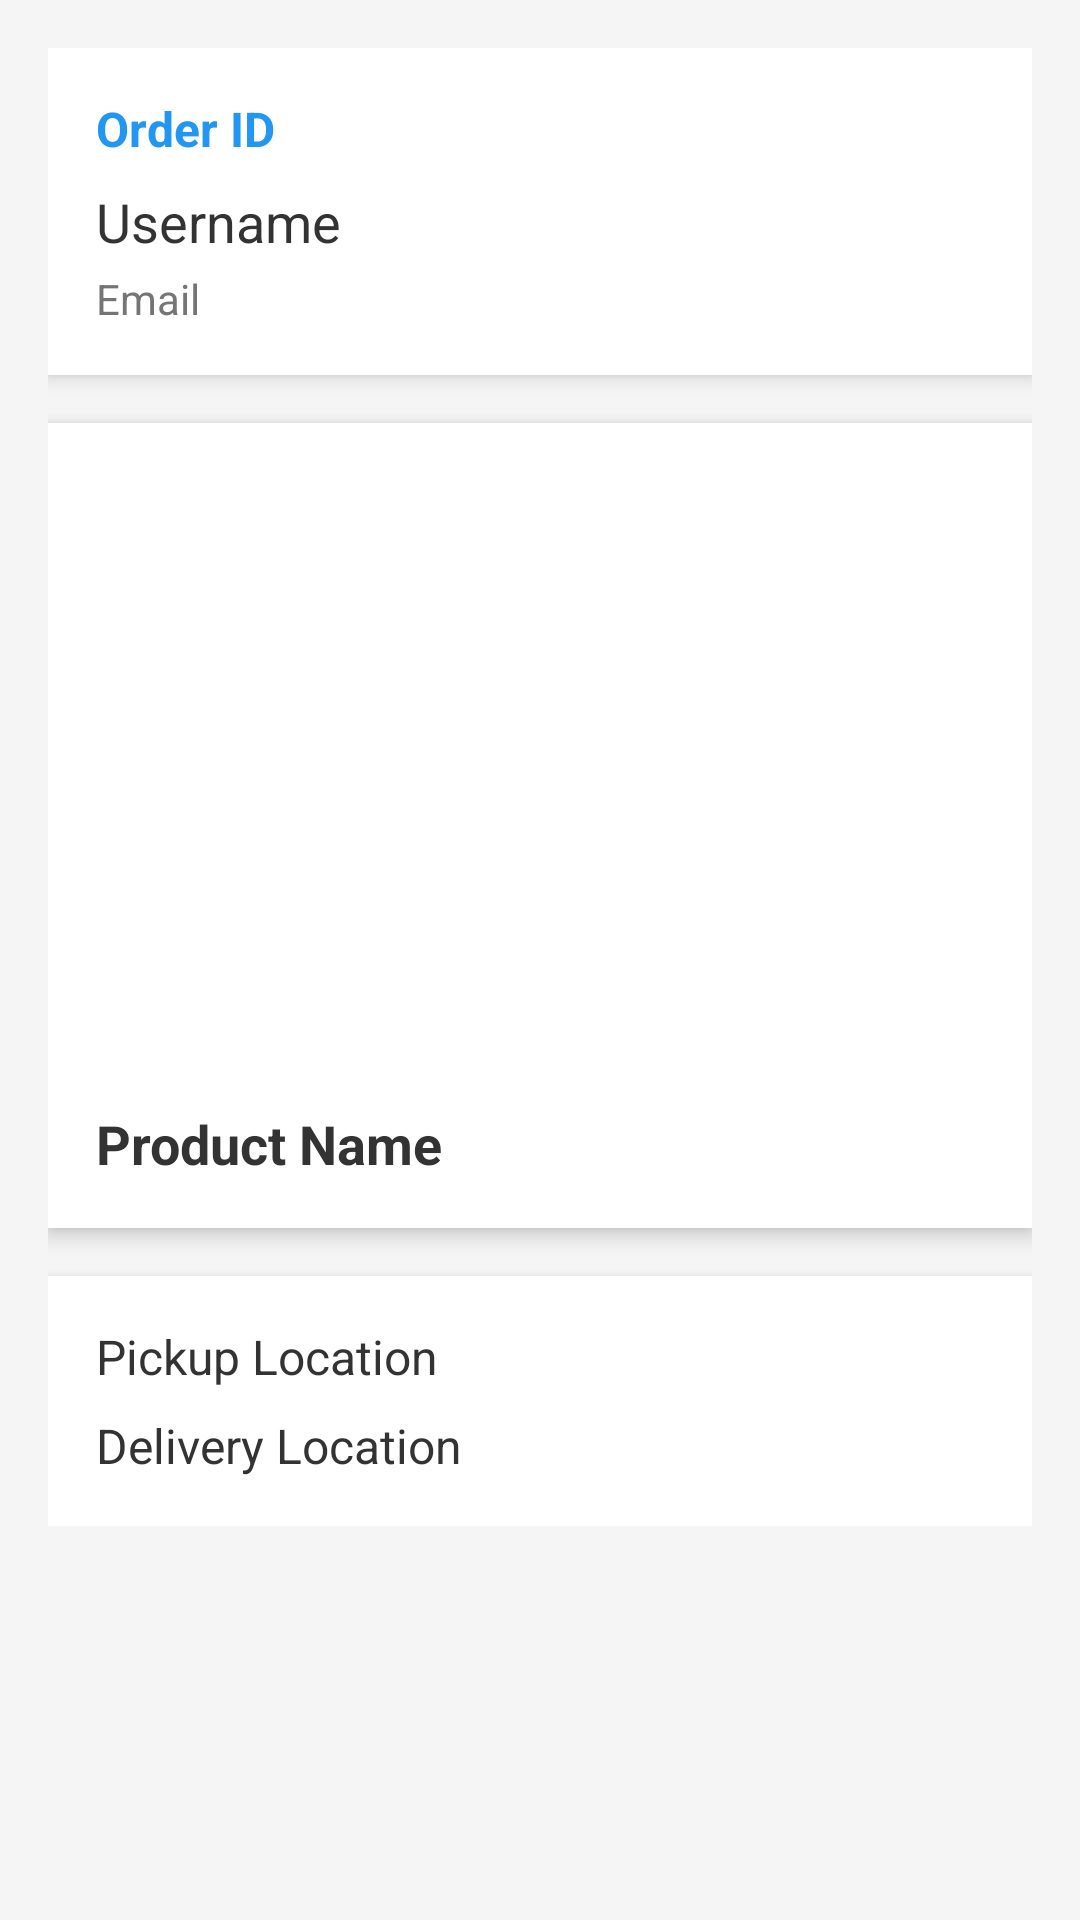

Android layout source for this screen:
<!-- AndroidManifest.xml: application theme Theme.MyApp -->
<!-- res/layout/fragment_agent_home1.xml -->
<?xml version="1.0" encoding="utf-8"?>
<FrameLayout xmlns:android="http://schemas.android.com/apk/res/android"
    android:layout_width="match_parent"
    android:layout_height="match_parent"
    android:background="#F5F5F5"
    android:padding="16dp">

    
    <LinearLayout
        android:id="@+id/noOrderContainer"
        android:layout_width="match_parent"
        android:layout_height="wrap_content"
        android:layout_gravity="center"
        android:background="#FFFFFF"
        android:elevation="4dp"
        android:padding="24dp"
        android:visibility="gone">

        <TextView
            android:id="@+id/noOrderMessage"
            android:layout_width="match_parent"
            android:layout_height="wrap_content"
            android:text="We will assign you an order shortly, Sir"
            android:textSize="18sp"
            android:textStyle="bold"
            android:textColor="#333333"
            android:gravity="center"/>
    </LinearLayout>

    
    <ScrollView
        android:id="@+id/orderContainer"
        android:layout_width="match_parent"
        android:layout_height="match_parent"
        android:scrollbars="none">

        <LinearLayout
            android:orientation="vertical"
            android:layout_width="match_parent"
            android:layout_height="wrap_content"
            android:paddingBottom="16dp">

            
            <LinearLayout
                android:layout_width="match_parent"
                android:layout_height="wrap_content"
                android:orientation="vertical"
                android:background="#FFFFFF"
                android:elevation="4dp"
                android:padding="16dp"
                android:layout_marginBottom="16dp">

                <TextView
                    android:id="@+id/orderId"
                    android:layout_width="wrap_content"
                    android:layout_height="wrap_content"
                    android:text="Order ID"
                    android:textSize="16sp"
                    android:textStyle="bold"
                    android:textColor="#2196F3"
                    android:layout_marginBottom="8dp"/>

                <TextView
                    android:id="@+id/username"
                    android:layout_width="match_parent"
                    android:layout_height="wrap_content"
                    android:text="Username"
                    android:textSize="18sp"
                    android:textColor="#333333"
                    android:layout_marginBottom="4dp"/>

                <TextView
                    android:id="@+id/useremail"
                    android:layout_width="match_parent"
                    android:layout_height="wrap_content"
                    android:text="Email"
                    android:textSize="14sp"
                    android:textColor="#757575"/>
            </LinearLayout>

            
            <LinearLayout
                android:layout_width="match_parent"
                android:layout_height="wrap_content"
                android:orientation="vertical"
                android:background="#FFFFFF"
                android:elevation="4dp"
                android:padding="16dp"
                android:layout_marginBottom="16dp">

                <ImageView
                    android:id="@+id/productImage"
                    android:layout_width="match_parent"
                    android:layout_height="200dp"
                    android:scaleType="centerCrop"
                    android:layout_marginBottom="12dp"/>

                <TextView
                    android:id="@+id/productName"
                    android:layout_width="match_parent"
                    android:layout_height="wrap_content"
                    android:text="Product Name"
                    android:textSize="18sp"
                    android:textStyle="bold"
                    android:textColor="#333333"/>
            </LinearLayout>

            
            <LinearLayout
                android:layout_width="match_parent"
                android:layout_height="wrap_content"
                android:orientation="vertical"
                android:background="#FFFFFF"
                android:elevation="4dp"
                android:padding="16dp">

                <TextView
                    android:id="@+id/pickupLocation"
                    android:layout_width="match_parent"
                    android:layout_height="wrap_content"
                    android:text="Pickup Location"
                    android:textSize="16sp"
                    android:textColor="#333333"
                    android:layout_marginBottom="8dp"/>

                <TextView
                    android:id="@+id/deliveryLocation"
                    android:layout_width="match_parent"
                    android:layout_height="wrap_content"
                    android:text="Delivery Location"
                    android:textSize="16sp"
                    android:textColor="#333333"/>
            </LinearLayout>
        </LinearLayout>
    </ScrollView>
</FrameLayout>
<!-- resources referenced by this layout -->
<resources>
  <style name="Theme.MyApp" parent="Theme.MaterialComponents.DayNight.NoActionBar" />
</resources>
